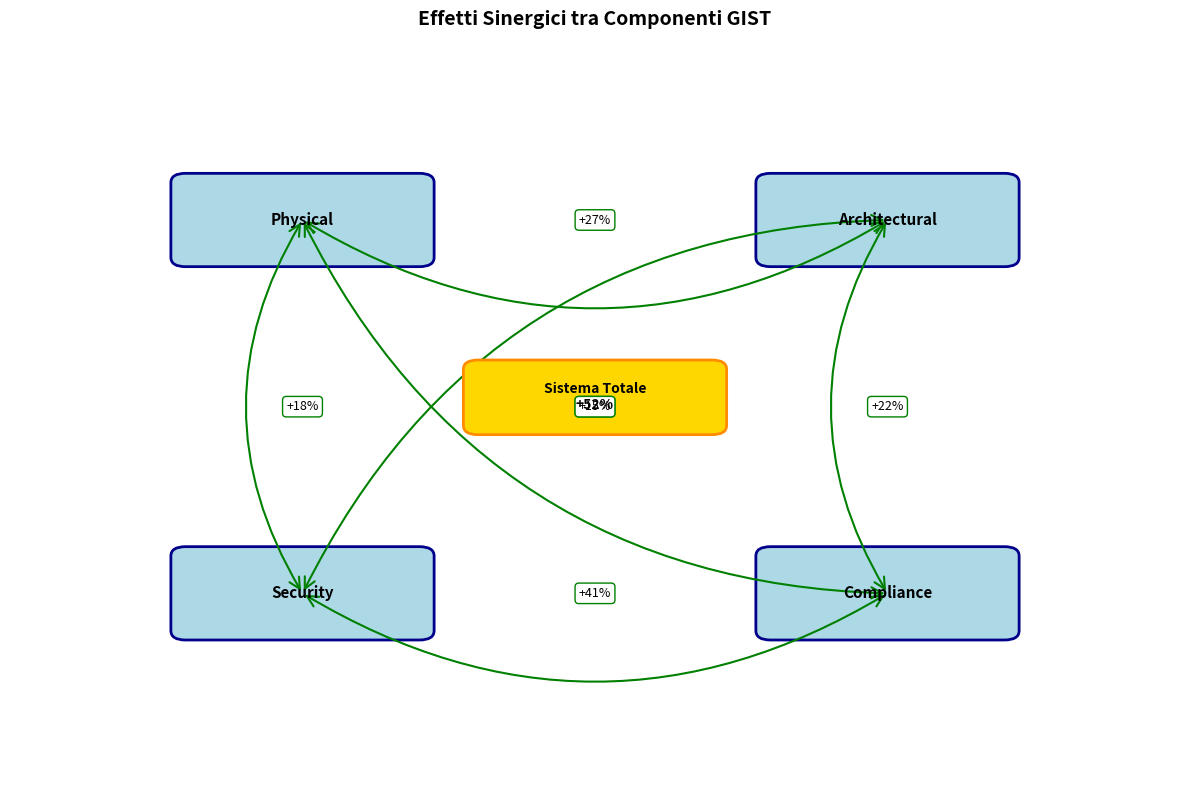

The script that saved this image: (Note: this script raises an exception after producing the figure.)
# %==========================================================================
# % CODICE PYTHON PER GENERAZIONE GRAFICI SUGGERITI
# %==========================================================================
# % Nota per l'implementazione: Di seguito il codice Python per generare
# % i grafici e le visualizzazioni suggerite

# %\begin{comment}
# Codice Python per Figura 5.2 - Diagramma Effetti Sinergici
import matplotlib.pyplot as plt
import numpy as np
from matplotlib.patches import FancyBboxPatch, FancyArrowPatch
import matplotlib.patches as mpatches

fig, ax = plt.subplots(1, 1, figsize=(12, 8))

# Posizioni delle componenti
components = {
    'Physical': (2, 6),
    'Architectural': (6, 6), 
    'Security': (2, 2),
    'Compliance': (6, 2)
}

# Disegna le componenti
for name, (x, y) in components.items():
    box = FancyBboxPatch((x-0.8, y-0.4), 1.6, 0.8,
                         boxstyle="round,pad=0.1",
                         facecolor='lightblue',
                         edgecolor='darkblue',
                         linewidth=2)
    ax.add_patch(box)
    ax.text(x, y, name, ha='center', va='center', fontsize=11, fontweight='bold')

# Aggiungi frecce con percentuali di amplificazione
synergies = [
    (components['Physical'], components['Architectural'], '+27%'),
    (components['Architectural'], components['Security'], '+34%'),
    (components['Security'], components['Compliance'], '+41%'),
    (components['Physical'], components['Security'], '+18%'),
    (components['Architectural'], components['Compliance'], '+22%'),
    (components['Physical'], components['Compliance'], '+15%')
]

for (start, end, label) in synergies:
    arrow = FancyArrowPatch(start, end,
                           connectionstyle="arc3,rad=0.3",
                           arrowstyle='<->',
                           mutation_scale=20,
                           color='green',
                           linewidth=1.5)
    ax.add_patch(arrow)
    
    # Calcola posizione etichetta
    mid_x = (start[0] + end[0]) / 2
    mid_y = (start[1] + end[1]) / 2
    ax.text(mid_x, mid_y, label, ha='center', va='center',
           bbox=dict(boxstyle="round,pad=0.3", facecolor='white', edgecolor='green'),
           fontsize=9)

# Aggiungi box centrale per effetto totale
center_box = FancyBboxPatch((3.2, 3.8), 1.6, 0.6,
                           boxstyle="round,pad=0.1",
                           facecolor='gold',
                           edgecolor='darkorange',
                           linewidth=2)
ax.add_patch(center_box)
ax.text(4, 4.1, 'Sistema Totale\n+52%', ha='center', va='center',
       fontsize=10, fontweight='bold')

ax.set_xlim(0, 8)
ax.set_ylim(0, 8)
ax.axis('off')
ax.set_title('Effetti Sinergici tra Componenti GIST', fontsize=14, fontweight='bold')

plt.tight_layout()
plt.savefig('thesis_figures/cap5/fig_5_2_synergies.pdf', dpi=300, bbox_inches='tight')

# Codice Python per Innovation Box - Heatmap Correlazioni
import seaborn as sns
import pandas as pd

# Dati di correlazione tra componenti
correlation_data = np.array([
    [1.00, 0.27, 0.18, 0.15],
    [0.27, 1.00, 0.34, 0.22],
    [0.18, 0.34, 1.00, 0.41],
    [0.15, 0.22, 0.41, 1.00]
])

components = ['Physical', 'Architectural', 'Security', 'Compliance']
df_corr = pd.DataFrame(correlation_data, index=components, columns=components)

fig, ax = plt.subplots(figsize=(8, 6))
sns.heatmap(df_corr, annot=True, fmt='.2f', cmap='YlOrRd',
           vmin=0, vmax=1, square=True, linewidths=1,
           cbar_kws={"shrink": 0.8})
ax.set_title('Matrice di Amplificazione Sinergica GIST', fontsize=12, fontweight='bold')
plt.tight_layout()
plt.savefig('thesis_figures/cap5/innovation_box_heatmap.pdf', dpi=300)
# %\end{comment}